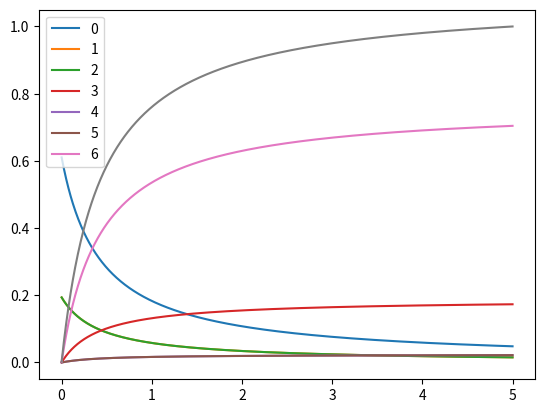

Write the Python code that produced this figure.
# -*- coding: utf-8 -*-
"""
Created on Thu Aug 01 10:50:15 2019

@author: Lucio


This is a temporary library. Bugs need to be fixed! The main issue arises when
applying a magnetic field which has a component along y. In that case, populations
can be negative or more than 1. Most likely, the solver has too many degrees of 
freedom, in the sense that no condition over the off-diagonal elements of the
density operator is imposed. The only imposed condition is that the Tr(rho)=1

The problem is fixed by simply calculating the magnetic field components 
parallel and orthogonal nv axis, and then using them in the Zeeman Hamiltonian
as H_zeeman(B)= B_ort * Sx + B_par * Sz. Since the NV is symmetric around the
NV axis, it's not a restrictive approximation.

In this case the solution converges to the solution calculated using the
Qutip python library. Qutip library otherwise shows that there are no changes
when rotating the equatorial angle.

The solution also matches Tetienne solution used in the quenching_simulator
(https://iopscience.iop.org/article/10.1088/1367-2630/14/10/103033), but behaves
correctly at the level anticrossings for small angles between B field and NV.

"""

# Notation for the NV decay rates
#
#
#
#       ______ |5>
#       ______ |4>
#
#   ______ |3>
#
#
#                   _____ |6>
#
#
#       ______ |2>
#       ______ |1>
#
#   ______ |0>


import numpy as np
from numpy import linalg
from scipy import constants
from math import sin ,cos, sqrt as scalar_sqrt

#### Hamiltonian parameters #####
#Constants
"""
g_gs= 2
bohr_mag, _, _ = constants.physical_constants["Bohr magneton"]
hplanck = constants.Planck
hplanck_par = constants.hbar
gamma2pi = g_gs * bohr_mag  / hplanck # Hz/T
"""


hplanck = constants.Planck
hplanck_par = constants.hbar
g_gs,_,_ = constants.physical_constants['electron g factor']
g_gs = abs(g_gs)
bohr_mag,_,_ = constants.physical_constants["Bohr magneton"]
gamma2pi,_,_ = constants.physical_constants['electron gyromag. ratio over 2 pi']
gamma2pi *= 1e6 #Is given in MHz/T, convert in Hz/T

# Change units to GHz
gamma2pi = gamma2pi

Dgs = 2.87e9
Des = 1.42e9
Sz = np.array( [[1,0,0],
                [0,0,0],
                [0,0,-1]], dtype = complex)
Sx = np.array([[0,1,0],
               [1,0,1],
               [0,1,0]], dtype = complex) / scalar_sqrt(2)

Sy = np.zeros((3,3))
"""
Sy = np.array( [[0.,-1j,0.],
                [1j,0,-1j],
                [0.,1j,0.]], dtype = complex ) / scalar_sqrt(2)
"""

#S_array = np.stack([Sx, Sy, Sz], axis = 2)
S_array = np.stack([Sx, Sy, Sz], axis = 0)

Sz_sq = np.dot(Sz,Sz)
Sx_sq_Sy_sq = np.dot(Sx,Sx) - np.dot(Sy,Sy)

H0_gs =  Dgs * Sz_sq# + Egs * Sx_sq_Sy_sq
H0_es =  Des * Sz_sq

#Hmagnetic = lambda Bvec: gamma2pi * (Bvec[0]*Sx + Bvec[1]*Sy + Bvec[2]*Sz)

#Htot_gs = lambda Bvec: H0_gs + Hmagnetic(Bvec)
#Htot_es = lambda Bvec: H0_es + Hmagnetic(Bvec)

def Hmagnetic_fast(Bvec):
    """
    Bvec is (Bfield_num,3)-shaped array
    """
    return gamma2pi * np.einsum("njk,mn->mjk",S_array,Bvec)


def Htot_gs_fast(Bvec):
    return H0_gs + Hmagnetic_fast(Bvec)

def Htot_es_fast(Bvec):
    return H0_es + Hmagnetic_fast(Bvec)

def zerofield_kraus(k30, k41, k52, #Radiative decay rates
                        k36, k46,  k56, #Nonrad. decays to the intersystem crossing
                        k60, k61, k62, #Nonrad. decays from the intersystem crossing
                        laser_pump = 0,
                        kmw_01 = 0, kmw_02 = 0
                        ):
    the_lindblads = np.zeros((16,7,7), dtype = complex)
    the_lindblads[0,1,4] = scalar_sqrt(k30)
    the_lindblads[1,2,5] = scalar_sqrt(k41)
    the_lindblads[2,0,3] = scalar_sqrt(k52)
    the_lindblads[3,4,1] = scalar_sqrt(laser_pump)
    the_lindblads[4,5,2] = scalar_sqrt(laser_pump)
    the_lindblads[5,3,0] = scalar_sqrt(laser_pump)
    the_lindblads[6,6,4] = scalar_sqrt(k36)
    the_lindblads[7,6,5] = scalar_sqrt(k46)
    the_lindblads[8,6,3] = scalar_sqrt(k56)
    the_lindblads[9,1,6] = scalar_sqrt(k60)
    the_lindblads[10,2,6] = scalar_sqrt(k61)
    the_lindblads[11,0,6] = scalar_sqrt(k62)
    the_lindblads[12,0,1] = scalar_sqrt(kmw_02)
    the_lindblads[13,1,0] = scalar_sqrt(kmw_02)
    the_lindblads[14,1,2] = scalar_sqrt(kmw_01)
    the_lindblads[15,2,1] = scalar_sqrt(kmw_01)
    
    
    return the_lindblads

def lindblad_quench_simulator(Bfields = None, rate_dictionary = None,
                              nv_theta = 54.7, nv_phi = 0,
                              Bias_field = None):
    """
    Calculates the pl rate of an nv and the steady state populations using 
    Lindblad-GKS equation.
    Rate_dictionary contains: {'kr','k36',k45_6','k60','k6_12','kmw_01','kmw_02','laser_pump'}
    mw_01, mw_02, laser_pump represent incoherent optical and microwave driving.
    'laser_pump' is given in terms of percentage of kr.
    
    Inputs:
        Bfields: array with shape (3,) or (N1,...N2,3)
        rate_dictionary: a dictionary with the decay rates, including laser pump rate
        nv_theta: the NV azimuthal angle in the lab frame
        nv_phi: the NV equatorial angle in the lab frame
        Bias_field: a (3,)-shaped array which represent a Bias field in the lab
                    frame
    Returns:
        pl_rate_out: array with the same shape as Bfields up to the second to 
                     last axis. It contains the 
                     not-normalised PL of the NV.
        steady_states_out: an array with shape Bfields.shape[0:-1] + (7,). E.g., if
                           Bfields.shape = (10,20,3) -> steady_states_out.shape
                           = (10,20,7). It contains the steady states populations,
                           normalised to sum(n_i, i = {0,6}) = 1 and ordered from
                           |0> to |6>
        final_solution: an array with shape Bfields.shape[0:-1] + (7,7),
                        containing the density matrices
    
    ###########################################
    Warning1: has (somewhat minor) bugs concerning the numerical solution of the lindbladian, read
              the description in the doc of the quenchingsimulator_toolbox_lindblad library
    Warning2: ~10x slower than the original quenching simulator in quenchingsimulator_toolbox!
              Might be fixed taking advantage of the Lindbladian symmetries and a better
              (and vectorised) solver.
    ###########################################
    """
    
    default_rate_dictionary = {'kr' : 32.2e6,        # The radiative decay rate
                               'k36' : 12.6e6,       # Non-radiative to shelving, ms=0
                               'k45_6' : 80.7e6,     # Non-radiative to shelving, ms=+-1
                               'k60' : 3.1e6,        # Non-radiative from shelving to ms=0
                               'k6_12' : 2.5e6,      # Non-radiative from shelving to ms=+-1
                               'kmw_01' : 0,          # Microwave driving
                               'kmw_02' : 0,          # Microwave driving
                               'laser_pump' : 0.1}   # Laser driving, percentage of kr 
    if rate_dictionary is not None:
        for key, value in rate_dictionary.items():
            if key in default_rate_dictionary:
                default_rate_dictionary[key] = value
    
    input_shape = Bfields.shape
    if input_shape == (3,):
        Bfields = np.array([Bfields])
        bfield_num = 1
        input_shape = (1,)
    elif len(input_shape) == 2:
        bfield_num = input_shape[0]
    elif len(input_shape) > 2:
        bfield_num = 1
        for ii in range(0,len(input_shape)-1):
            bfield_num = bfield_num * input_shape[ii]
        Bfields = np.reshape(Bfields, (bfield_num,3))
    
    
    kr = default_rate_dictionary['kr']
    k36 = default_rate_dictionary['k36']
    k45_6 = default_rate_dictionary['k45_6']
    k60 = default_rate_dictionary['k60']
    k6_12 = default_rate_dictionary['k6_12']
    kmw_01 = default_rate_dictionary['kmw_01']
    kmw_02 = default_rate_dictionary['kmw_02']
    laser_pump = default_rate_dictionary['laser_pump'] * kr
    
    zerofield_krausop = zerofield_kraus(kr ,kr , kr,
                                        k36, k45_6, k45_6,
                                        k60, k6_12, k6_12,
                                        laser_pump = laser_pump,
                                        kmw_01=kmw_01, kmw_02=kmw_02)
    if (Bias_field is None):
        Bias_field = 0
    elif (linalg.norm(Bias_field) == 0):
        Bias_field = 0
    Bfields = Bfields + Bias_field
    Bfields = calculate_projection_nvaxis(fields2project = Bfields,
                                          nv_theta = nv_theta, nv_phi = nv_phi)
    
    
    kraus_decaypaths, kraus_rows, kraus_cols = zerofield_krausop.shape
    """
    Generate the Hamiltonians for gs and es, then combine them into
    the seven-level system Hamiltonian
    """
    full_Htot_gs = Htot_gs_fast(Bfields)
    full_Htot_es = Htot_es_fast(Bfields)
    
    master_hamiltonian = np.zeros((bfield_num,7,7), dtype = complex)
    master_hamiltonian[:,0:3,0:3] = full_Htot_gs
    master_hamiltonian[:,3:6,3:6] = full_Htot_es
    master_hamiltonian[:,-1,-1] = 1
    
    #Generate adjoints for code readability
    zerofield_krausop_adj = zerofield_krausop.conj().transpose([0,2,1])
    
    """
    Generate the matrices for the vectorised lindbladian
    """
    identity = np.zeros((kraus_rows,kraus_cols), dtype = complex)
    identity[np.diag_indices(kraus_rows)] = 1 + 0j
    
    sum_Lkdag_Lk = np.einsum("ijk,ikm->jm",zerofield_krausop_adj,zerofield_krausop)
    
    sum_Lkdag_Lk_rho = np.einsum("ij,km->ikjm", identity, sum_Lkdag_Lk)
    sum_rho_Lkdag_Lk = np.einsum("ij,km->jkim", sum_Lkdag_Lk, identity)
    
    sum_Lk_rho_Lkdag = np.einsum("ijk,imn->kmjn",zerofield_krausop_adj,
                                 zerofield_krausop)
    
    decoherence_lindblad = sum_Lk_rho_Lkdag - 0.5*(sum_Lkdag_Lk_rho + sum_rho_Lkdag_Lk)
                            
    
    ham_commutator = (np.einsum("ij,mlk->miljk",
                               identity,master_hamiltonian
                               ) 
    
                     -np.einsum("ijk,mn->ijnkm",
                                master_hamiltonian,
                                identity
                                )
                     )
    
    lindbladian = ((ham_commutator*(-1j*2*np.pi) + decoherence_lindblad).
                    reshape(bfield_num, kraus_rows**2,kraus_cols**2)
                    )
    
    
    """
    Solve the lindbladian
    """
    solution_row = np.eye(kraus_rows).reshape(kraus_rows**2).astype(complex)
    lindbladian[:,0,:] = solution_row #This row is the trace of the density matrix
    
    solution_column = np.zeros(kraus_rows**2)
    solution_column[0] = 1 # Sets the trace of the density matrix to one
    solution_column = np.repeat(solution_column[None,:,None], repeats = bfield_num, axis = 0)
    

    final_solution =  (np.linalg.solve(lindbladian,solution_column).
                       reshape(bfield_num, kraus_rows, kraus_rows).
                       transpose([0,2,1])
                       )

    steady_states_out = np.einsum("ijj->ij",final_solution)
    
    
    
    #Order the populations along in standard order (e.g. |0>,|1>,|2>,...)
    steady_states_out = np.real(steady_states_out[:,[1,2,0,4,5,3,6]])
    """
    I take the real as a dirty trick to get rid of the imaginary part
    stemming from numerical errors. Hopefully with a better (constraneid)
    solver this problem will be fixed.
    """
    
    #The pl rate is proportional to the excited populations in this picture
    pl_rate_out = np.sum(steady_states_out[:,3:6], axis = 1)
    
    
    #Reshape the results according to the shape of the initial B field matrix
    pl_rate_out = np.reshape(pl_rate_out, input_shape[:-1])
    steady_states_out = np.reshape(steady_states_out, input_shape[:-1] + (7,))
    final_solution = np.reshape(final_solution, input_shape[:-1] + (7,7))
    
    
    return pl_rate_out, steady_states_out, final_solution

def calculate_projection_nvaxis(fields2project = None, nv_theta = 0, nv_phi = 0):
    """
    Cheaty function that fixes the issues with the unconstrained Lindblad solver.
    Only calculates the projection of the field along the NV axis and the orthogonal
    component. The B_ort is used as the field on x, B_par is the field on z
    
    fields2project must have shape (N,3)
    """
    bfields_num, _ = fields2project.shape
    
    nv_unit_vec = np.array([cos(nv_phi)*sin(nv_theta),sin(nv_phi)*sin(nv_theta),cos(nv_theta)])
    B_par = np.einsum("ji,i->j",fields2project,nv_unit_vec)
    B_ort = np.sqrt(np.square(np.linalg.norm(fields2project,axis=1)) - np.square(B_par))
    return np.hstack( (B_ort[:,None],np.zeros((bfields_num,1)),B_par[:,None]) )


if __name__ == '__main__':
    
    import matplotlib.pyplot as plt


    norms = np.linspace(0,2000e-3,1000) #np.array([Dgs/gamma2pi])
    normsplot = np.abs(norms)
    ang = 0.1 * np.pi/180 #np.linspace(0,10*np.pi/180,1000)#np.linspace(0,np.pi/2,1000)
    ang2 = 0 * np.pi/180
    
    rate_coeff = np.linspace(1e-3,1e9,100)
    
    plotaxis = norms*1e3#ang * 180/np.pi
    
    Bfields = np.stack((norms*cos(ang2)*np.sin(ang),norms*sin(ang2)*np.sin(ang),np.cos(ang)*norms),axis = 1)
    
    lp = 0.01
    coeff = 1e6
    def rate_dictionary_func(coeff):
        r8= {'kr' : 32.2*coeff,          # The radiative decay rate
             'k36' : 12.6*coeff,          # Non-radiative to shelving, ms=0
             'k45_6' : 80.7*coeff,       # Non-radiative to shelving, ms=+-1
             'k60' : 3.1*coeff,          # Non-radiative from shelving to ms=0
             'k6_12' : 2.5*coeff,        # Non-radiative from shelving to ms=+-1
             'kmw_01': 0,
             'kmw_02': 0,
             'laser_pump' : lp}   # Laser driving, percentage of kr 
        return r8
    
    poppytot = np.zeros((1000,7))
    pltot = np.zeros((1000,))
    powers = np.linspace(1e-3,5,1000)
    for ii,laspump in enumerate(powers):
        pl, poppy , hey = lindblad_quench_simulator(Bfields[0,:], nv_theta = 0,
                                                    rate_dictionary = {'laser_pump':laspump})
        poppytot[ii,:] = poppy
        pltot[ii] = pl
        
    plotaxis = powers
    
    ii = 0
    for line in poppytot[:,:].T:
        plt.plot(plotaxis,line, label = str(ii))
        ii+=1
    plt.legend()
    plt.show()
   

    
    
    plt.plot(plotaxis,pltot/pltot.max())
    plt.show()
